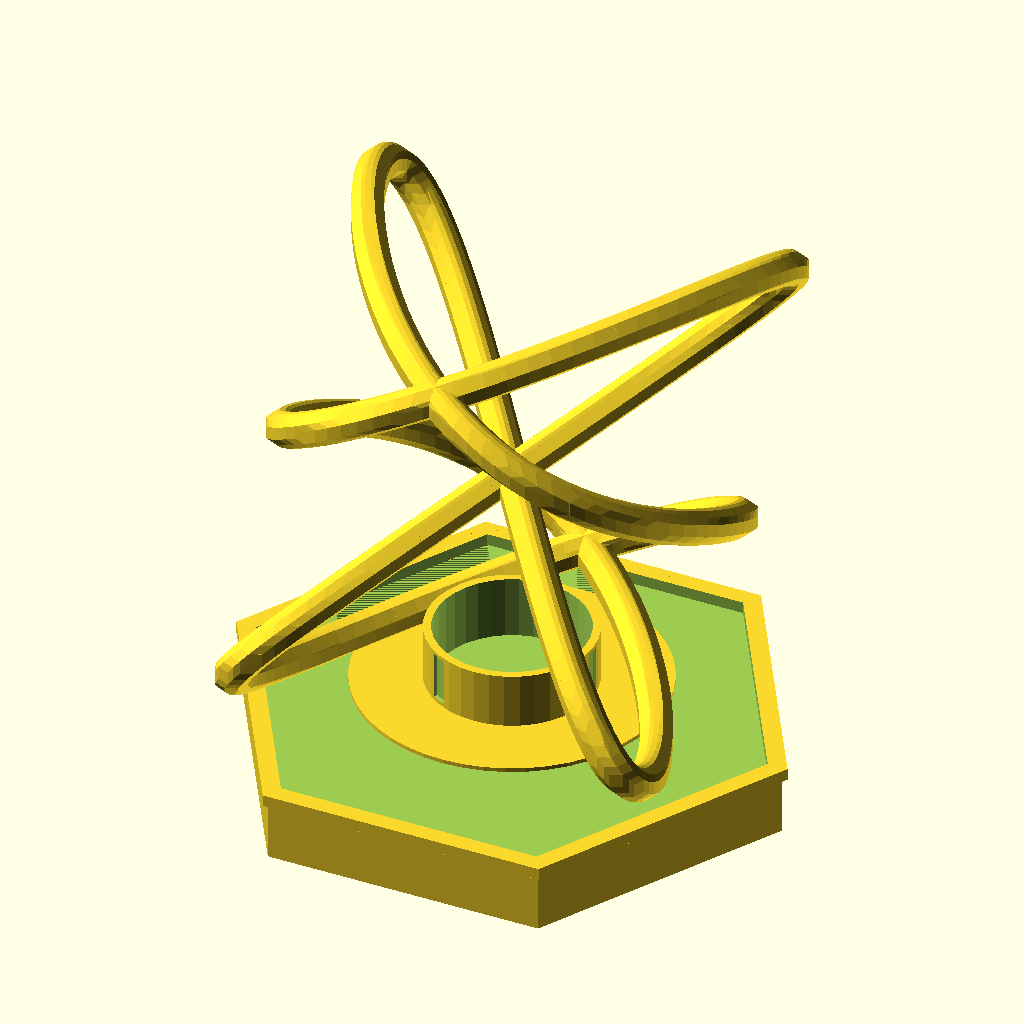
Cell 1: the model at its default parameters.
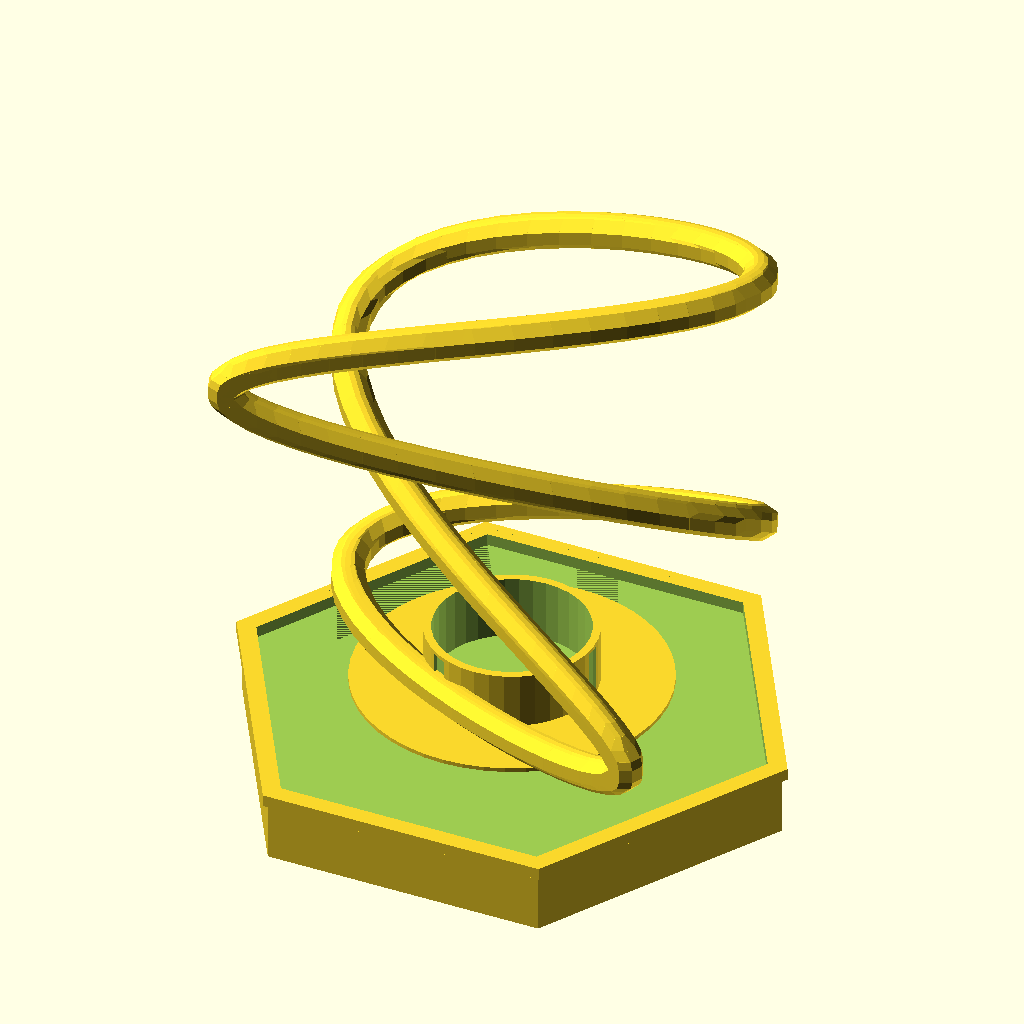
Cell 2 — A set to 6, the other parameters unchanged.
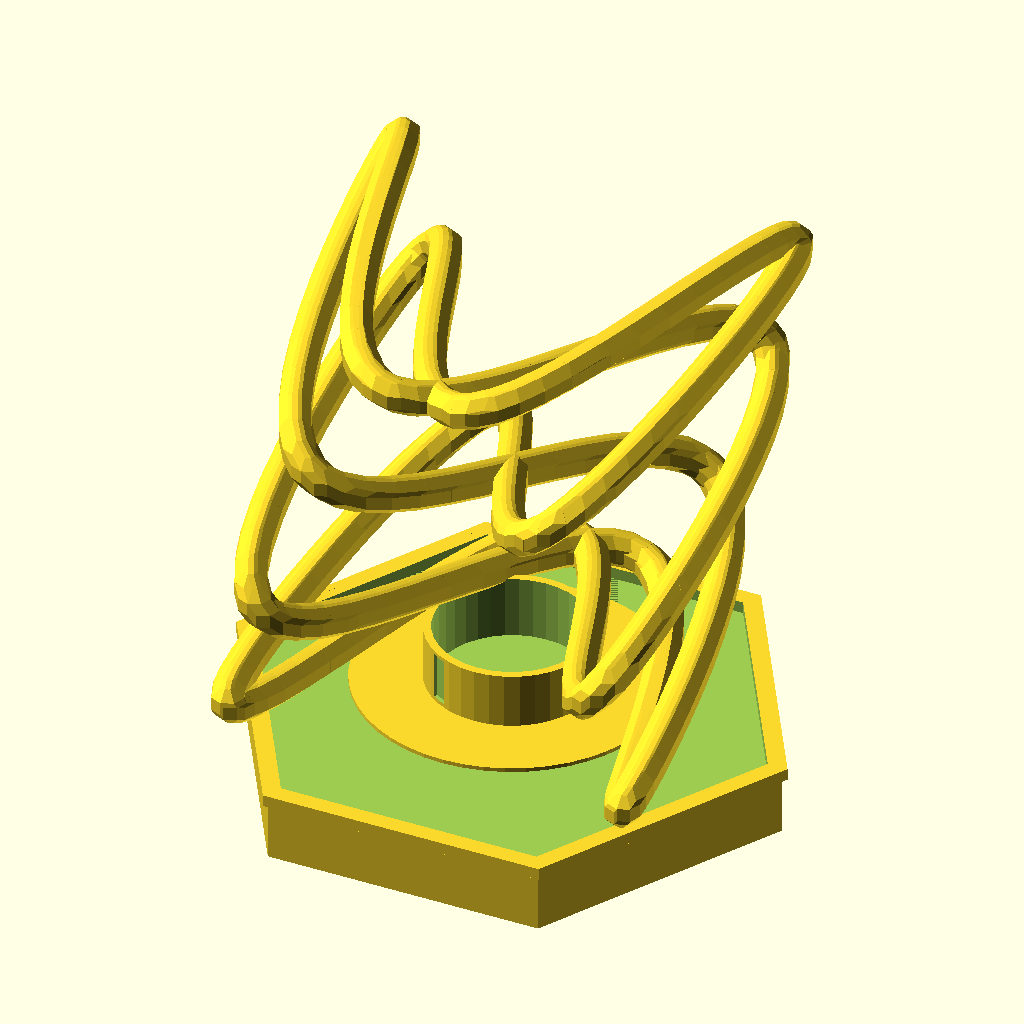
Cell 3 — B set to 8, the other parameters unchanged.
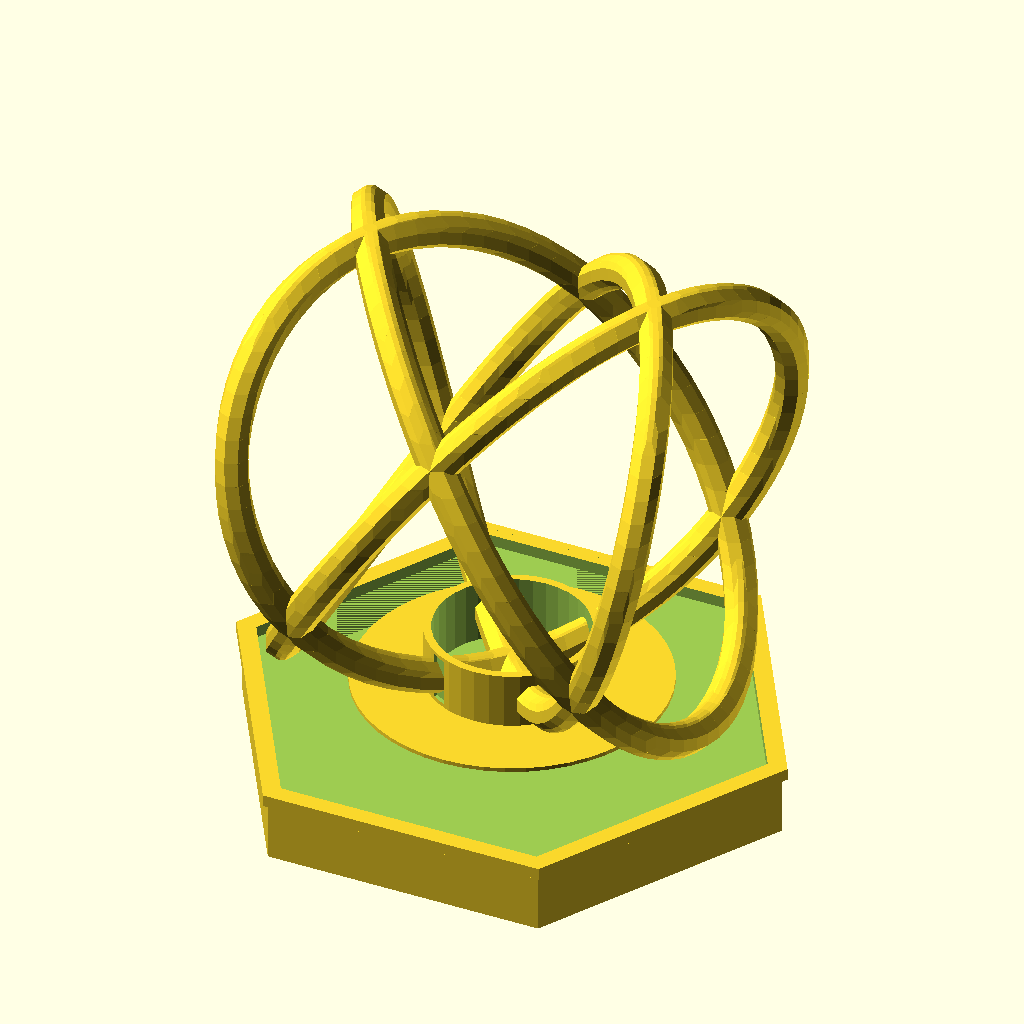
Cell 4 — C set to 4, the other parameters unchanged.
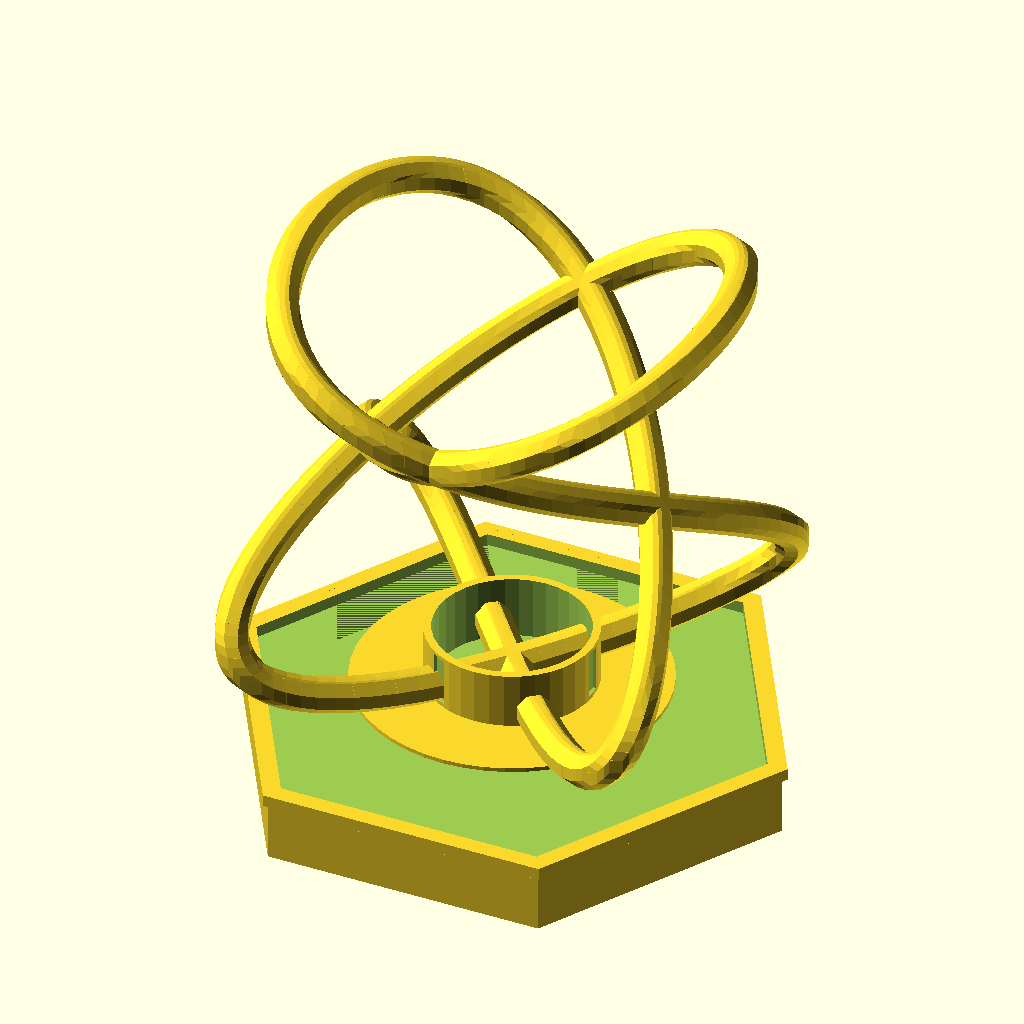
Cell 5: D = 90 (everything else at default).
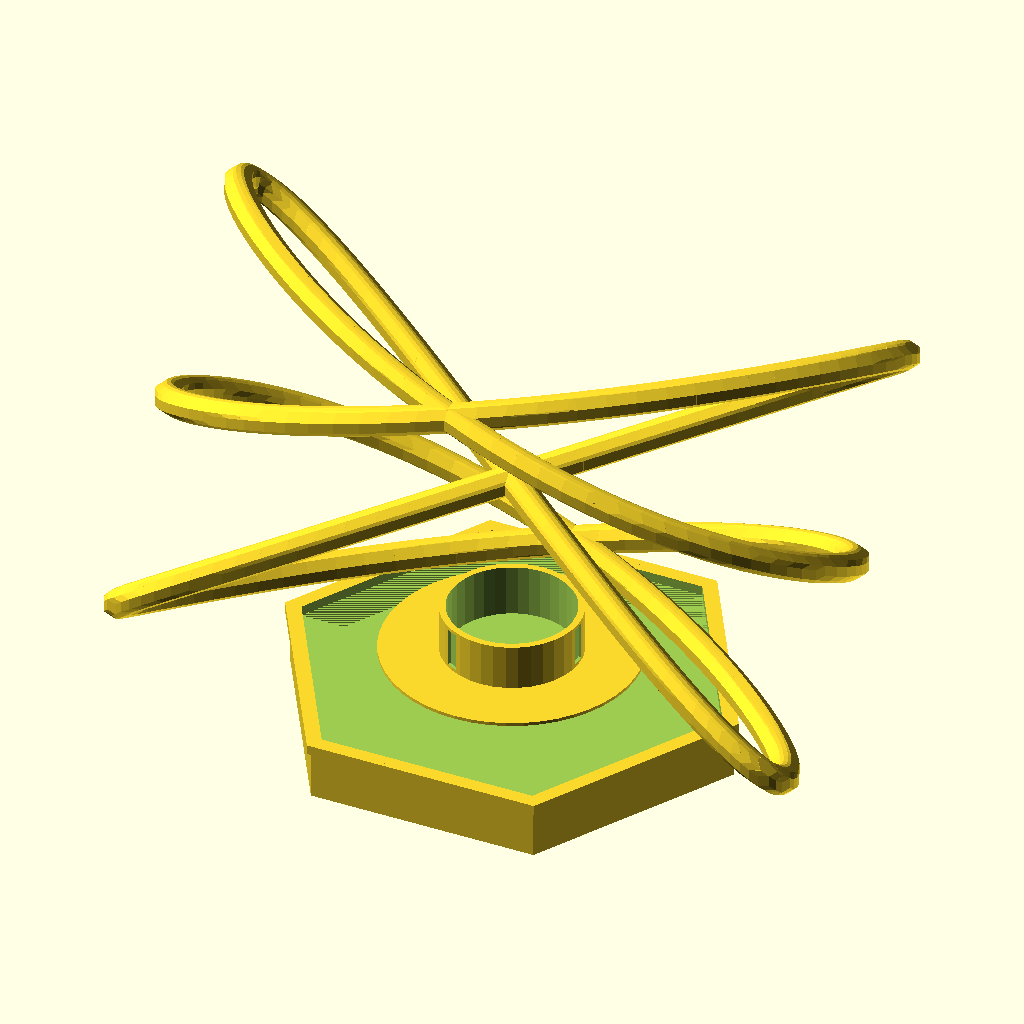
Cell 6: the same model with RX = 104.
The same orthographic view direction (rotation 55°, 0°, 25°; colour scheme Cornfield) for every cell, with the view re-fitted per cell, so scale and position can differ between cells.
OpenSCAD source file models/math_art/lissajous_lamp.scad:
// Lissajous 3D Lamp Shade — Parametric Curve-Swept Tube
// Lissajous: x=sin(a*t+d)*Rx, y=sin(b*t)*Ry, z=cos(c*t)*Rz
// PETG translucent — light shines through gaps between curve passes
// SINGLE or DUAL color — base in contrast, curve in translucent
// 0.20mm, 3 walls, gyroid 15% infill — ~5h print, 90mm bulb recess
// Frequencies (a,b,c) and phase (d) control curve complexity

// ── Curve parameters ──────────────────────────────────────
A    = 3;      // X-axis frequency
B    = 4;      // Y-axis frequency
C    = 2;      // Z-axis frequency
D    = 45;     // X phase offset (degrees)
RX   = 52;     // X radius
RY   = 48;     // Y radius
RZ   = 55;     // Z radius (height range)
TUBE_D = 9;    // Tube cross-section diameter
STEPS  = 240;  // Curve resolution — more = smoother
BASE_H = 18;
BASE_D = 140;
WALL   = 2.5;

// ── Lissajous 3D parametric equations ─────────────────────
function lx(t) = sin(A*t + D) * RX;
function ly(t) = sin(B*t) * RY;
function lz(t) = cos(C*t) * RZ + RZ + BASE_H + TUBE_D;

// ── Tube along Lissajous curve (chain of hull spheres) ────
module lissajous_tube() {
    for (i=[0:STEPS-1]) {
        t0 = i * 360 / STEPS;
        t1 = (i+1) * 360 / STEPS;
        p0 = [lx(t0), ly(t0), lz(t0)];
        p1 = [lx(t1), ly(t1), lz(t1)];
        hull() {
            translate(p0) sphere(d=TUBE_D, $fn=8);
            translate(p1) sphere(d=TUBE_D, $fn=8);
        }
    }
}

// ── Frequency marker (visual guide to the math) ───────────
module freq_badge() {
    translate([BASE_D/2*0.52, 0, BASE_H*0.6])
        rotate([90,0,90])
            linear_extrude(2)
                text(str("Lissajous(", A, ",", B, ",", C, ")"), size=4.5, halign="center", $fn=4);
}

// ── Base plinth (hollow, E14/E27 socket recess) ───────────
module base() {
    difference() {
        union() {
            // Outer hexagonal base (6-sided for anti-roll)
            cylinder(d=BASE_D, h=BASE_H, $fn=6);
            // Inner collar rise
            translate([0,0,BASE_H]) cylinder(d=BASE_D*0.55, h=6, $fn=48);
        }
        // Hollow interior
        translate([0,0,5]) cylinder(d=BASE_D-WALL*3, h=BASE_H, $fn=6);
        // Bulb socket recess (E14 = 38mm, E27 = 48mm)
        translate([0,0,BASE_H-2]) cylinder(d=38, h=12, $fn=36);
        // Cable exit
        translate([0,0,-1]) cylinder(d=12, h=8, $fn=12);
        // Label
        freq_badge();
    }
    // Base rim detail — stepped edge
    translate([0,0,BASE_H-3])
        difference() {
            cylinder(d=BASE_D*1.02, h=3, $fn=6);
            cylinder(d=BASE_D-2, h=4, $fn=6);
        }
}

// ── Socket collar (attaches base to bulb) ─────────────────
module socket_collar() {
    translate([0,0,BASE_H+4])
        difference() {
            cylinder(d=42, h=16, $fn=36);
            cylinder(d=38, h=17, $fn=36);
            // Lock notches
            for(a=[0,120,240])
                rotate([0,0,a]) translate([20,-2,3]) cube([8,4,12]);
        }
}

// ── Assembly ──────────────────────────────────────────────
// Color 1 (opaque accent): base + socket collar
base();
socket_collar();

// Color 2 (translucent PETG): Lissajous tube structure
lissajous_tube();
Parameter table extracted from the source (name, type, default, range or options):
A: number, default 3
B: number, default 4
C: number, default 2
D: number, default 45
RX: number, default 52
RY: number, default 48
RZ: number, default 55
TUBE_D: number, default 9
STEPS: number, default 240
BASE_H: number, default 18
BASE_D: number, default 140
WALL: number, default 2.5
